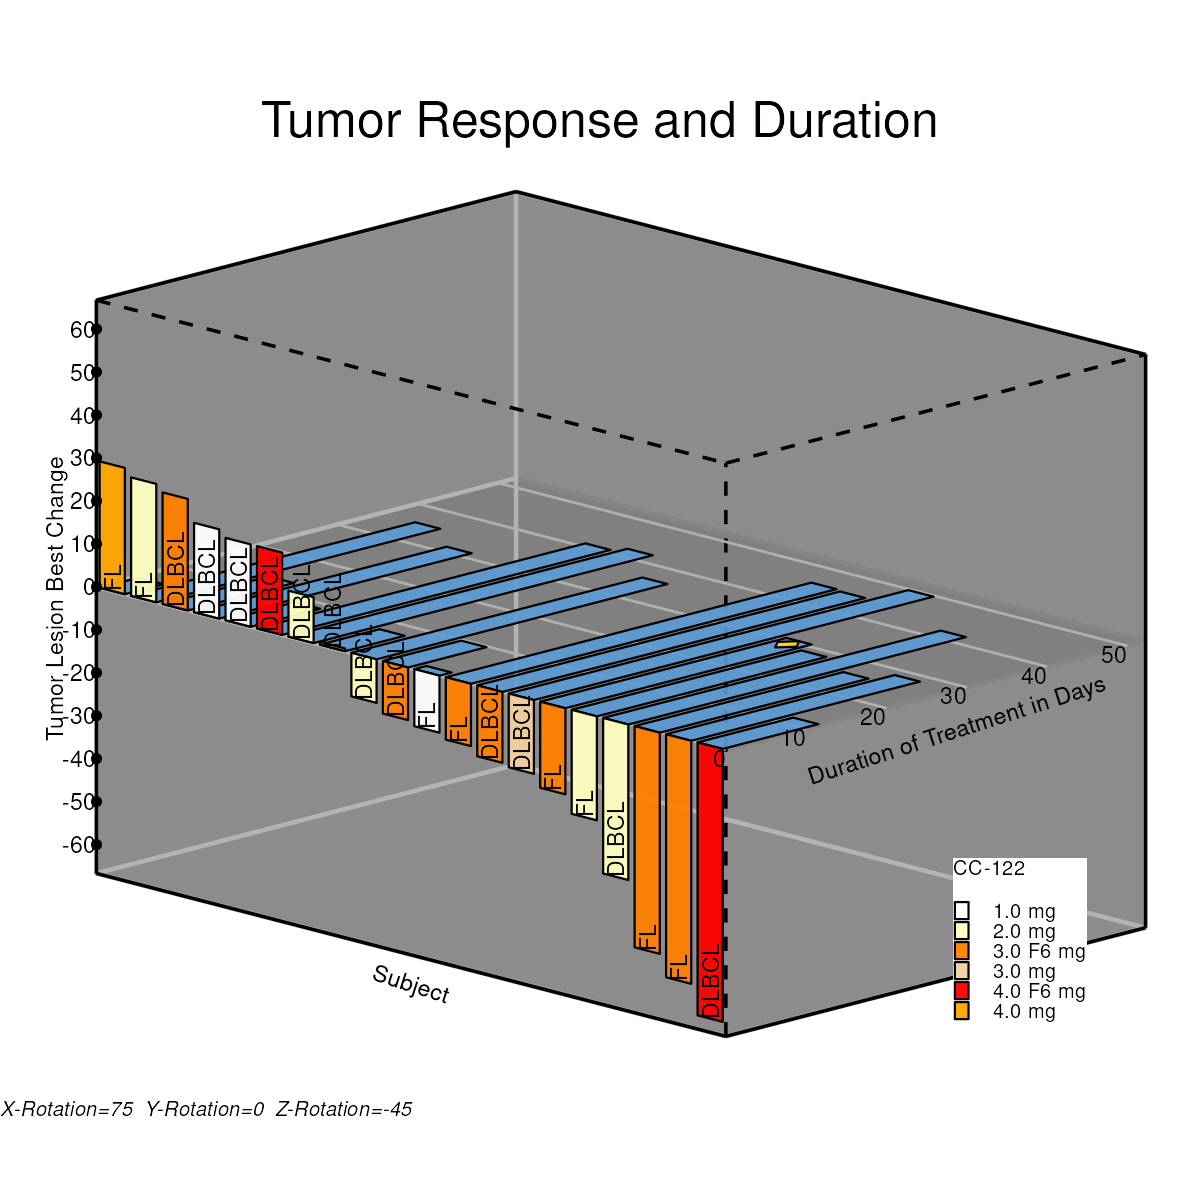

The file beside this chart, header and first rows:
type, pid, Drug, DrugLabel, Code, x, y, z, xn, yn, zn, xp, yp, zp, Lid, yTickVal, zTickVal
Duration, 1, 3, 4.0 mg, FL, -1.35, 0, 0, -1.485, -1, 0, -1.757, 0.08876, 0.3313, , , 
Duration, 1, 3, 4.0 mg, FL, -1.35, 4.831, 0, -1.485, -0.8151, 0, -1.626, 0.1226, 0.4576, , , 
Duration, 1, 3, 4.0 mg, FL, -0.15, 4.831, 0, -1.365, -0.8151, 0, -1.542, 0.1006, 0.3756, , , 
Duration, 1, 3, 4.0 mg, FL, -0.15, 0, 0, -1.365, -1, 0, -1.672, 0.0668, 0.2493, , , 
Response, 2, 3, 4.0 mg, FL, -1.35, 0, 0, -1.485, -1, 0, -1.757, 0.08876, 0.3313, , , 
Response, 2, 3, 4.0 mg, FL, -1.35, 0, 29.4, -1.485, -1, 0.4407, -1.757, 0.5145, 0.2172, , , 
Response, 2, 3, 4.0 mg, FL, -0.15, 0, 29.4, -1.365, -1, 0.4407, -1.672, 0.4925, 0.1352, , , 
Response, 2, 3, 4.0 mg, FL, -0.15, 0, 0, -1.365, -1, 0, -1.672, 0.0668, 0.2493, , , 
Code, 2, 3, 4.0 mg, FL, -0.75, 0, 0, -1.425, -1, 0, -1.715, 0.07778, 0.2903, , , 
Duration, 3, 1, 2.0 mg, FL, 0.15, 0, 0, -1.335, -1, 0, -1.651, 0.06131, 0.2288, , , 
Duration, 3, 1, 2.0 mg, FL, 0.15, 35.38, 0, -1.335, 0.3543, 0, -0.6935, 0.3092, 1.154, , , 
Duration, 3, 1, 2.0 mg, FL, 1.35, 35.38, 0, -1.215, 0.3543, 0, -0.6086, 0.2872, 1.072, , , 
Duration, 3, 1, 2.0 mg, FL, 1.35, 0, 0, -1.215, -1, 0, -1.566, 0.03935, 0.1468, , , 
Response, 4, 1, 2.0 mg, FL, 0.15, 0, 0, -1.335, -1, 0, -1.651, 0.06131, 0.2288, , , 
Response, 4, 1, 2.0 mg, FL, 0.15, 0, 27.56, -1.335, -1, 0.4132, -1.651, 0.4604, 0.1219, , , 
Response, 4, 1, 2.0 mg, FL, 1.35, 0, 27.56, -1.215, -1, 0.4132, -1.566, 0.4384, 0.03992, , , 
Response, 4, 1, 2.0 mg, FL, 1.35, 0, 0, -1.215, -1, 0, -1.566, 0.03935, 0.1468, , , 
Code, 4, 1, 2.0 mg, FL, 0.75, 0, 0, -1.275, -1, 0, -1.609, 0.05033, 0.1878, , , 
Duration, 5, 4, 3.0 F6 mg, DLBCL, 1.65, 0, 0, -1.185, -1, 0, -1.545, 0.03386, 0.1264, , , 
Duration, 5, 4, 3.0 F6 mg, DLBCL, 1.65, 13.21, 0, -1.185, -0.4944, 0, -1.188, 0.1264, 0.4717, , , 
Duration, 5, 4, 3.0 F6 mg, DLBCL, 2.85, 13.21, 0, -1.065, -0.4944, 0, -1.103, 0.1044, 0.3897, , , 
Duration, 5, 4, 3.0 F6 mg, DLBCL, 2.85, 0, 0, -1.065, -1, 0, -1.46, 0.0119, 0.0444, , , 
Response, 6, 4, 3.0 F6 mg, DLBCL, 1.65, 0, 0, -1.185, -1, 0, -1.545, 0.03386, 0.1264, , , 
Response, 6, 4, 3.0 F6 mg, DLBCL, 1.65, 0, 25.96, -1.185, -1, 0.3892, -1.545, 0.4098, 0.02562, , , 
Response, 6, 4, 3.0 F6 mg, DLBCL, 2.85, 0, 25.96, -1.065, -1, 0.3892, -1.46, 0.3879, -0.05634, , , 
Response, 6, 4, 3.0 F6 mg, DLBCL, 2.85, 0, 0, -1.065, -1, 0, -1.46, 0.0119, 0.0444, , , 
Code, 6, 4, 3.0 F6 mg, DLBCL, 2.25, 0, 0, -1.125, -1, 0, -1.503, 0.02288, 0.08538, , , 
Duration, 7, 0, 1.0 mg, DLBCL, 3.15, 0, 0, -1.035, -1, 0, -1.439, 0.006405, 0.02391, , , 
Duration, 7, 0, 1.0 mg, DLBCL, 3.15, 31.45, 0, -1.035, 0.2039, 0, -0.5877, 0.2267, 0.8462, , , 
Duration, 7, 0, 1.0 mg, DLBCL, 4.35, 31.45, 0, -0.915, 0.2039, 0, -0.5028, 0.2048, 0.7642, , , 
Duration, 7, 0, 1.0 mg, DLBCL, 4.35, 0, 0, -0.915, -1, 0, -1.354, -0.01556, -0.05806, , , 
Response, 8, 0, 1.0 mg, DLBCL, 3.15, 0, 0, -1.035, -1, 0, -1.439, 0.006405, 0.02391, , , 
Response, 8, 0, 1.0 mg, DLBCL, 3.15, 0, 20.78, -1.035, -1, 0.3116, -1.439, 0.3074, -0.05673, , , 
Response, 8, 0, 1.0 mg, DLBCL, 4.35, 0, 20.78, -0.915, -1, 0.3116, -1.354, 0.2854, -0.1387, , , 
Response, 8, 0, 1.0 mg, DLBCL, 4.35, 0, 0, -0.915, -1, 0, -1.354, -0.01556, -0.05806, , , 
Code, 8, 0, 1.0 mg, DLBCL, 3.75, 0, 0, -0.975, -1, 0, -1.397, -0.004575, -0.01708, , , 
Duration, 9, 0, 1.0 mg, DLBCL, 4.65, 0, 0, -0.885, -1, 0, -1.333, -0.02105, -0.07855, , , 
Duration, 9, 0, 1.0 mg, DLBCL, 4.65, 8.656, 0, -0.885, -0.6686, 0, -1.099, 0.0396, 0.1478, , , 
Duration, 9, 0, 1.0 mg, DLBCL, 5.85, 8.656, 0, -0.765, -0.6686, 0, -1.014, 0.01764, 0.06583, , , 
Duration, 9, 0, 1.0 mg, DLBCL, 5.85, 0, 0, -0.765, -1, 0, -1.248, -0.04301, -0.1605, , , 
Response, 10, 0, 1.0 mg, DLBCL, 4.65, 0, 0, -0.885, -1, 0, -1.333, -0.02105, -0.07855, , , 
Response, 10, 0, 1.0 mg, DLBCL, 4.65, 0, 19.17, -0.885, -1, 0.2873, -1.333, 0.2565, -0.1529, , , 
Response, 10, 0, 1.0 mg, DLBCL, 5.85, 0, 19.17, -0.765, -1, 0.2873, -1.248, 0.2345, -0.2349, , , 
Response, 10, 0, 1.0 mg, DLBCL, 5.85, 0, 0, -0.765, -1, 0, -1.248, -0.04301, -0.1605, , , 
Code, 10, 0, 1.0 mg, DLBCL, 5.25, 0, 0, -0.825, -1, 0, -1.29, -0.03203, -0.1195, , , 
Duration, 11, 5, 4.0 F6 mg, DLBCL, 6.15, 0, 0, -0.735, -1, 0, -1.227, -0.0485, -0.181, , , 
Duration, 11, 5, 4.0 F6 mg, DLBCL, 6.15, 40.89, 0, -0.735, 0.5654, 0, -0.1199, 0.238, 0.8882, , , 
Duration, 11, 5, 4.0 F6 mg, DLBCL, 7.35, 40.89, 0, -0.615, 0.5654, 0, -0.03504, 0.216, 0.8063, , , 
Duration, 11, 5, 4.0 F6 mg, DLBCL, 7.35, 0, 0, -0.615, -1, 0, -1.142, -0.07046, -0.263, , , 
Response, 12, 5, 4.0 F6 mg, DLBCL, 6.15, 0, 0, -0.735, -1, 0, -1.227, -0.0485, -0.181, , , 
Response, 12, 5, 4.0 F6 mg, DLBCL, 6.15, 0, 19.16, -0.735, -1, 0.2872, -1.227, 0.2289, -0.2553, , , 
Response, 12, 5, 4.0 F6 mg, DLBCL, 7.35, 0, 19.16, -0.615, -1, 0.2872, -1.142, 0.207, -0.3373, , , 
Response, 12, 5, 4.0 F6 mg, DLBCL, 7.35, 0, 0, -0.615, -1, 0, -1.142, -0.07046, -0.263, , , 
Code, 12, 5, 4.0 F6 mg, DLBCL, 6.75, 0, 0, -0.675, -1, 0, -1.184, -0.05948, -0.222, , , 
Duration, 13, 1, 2.0 mg, DLBCL, 7.65, 0, 0, -0.585, -1, 0, -1.121, -0.07595, -0.2835, , , 
Duration, 13, 1, 2.0 mg, DLBCL, 7.65, 42.23, 0, -0.585, 0.6166, 0, 0.02235, 0.2199, 0.8207, , , 
Duration, 13, 1, 2.0 mg, DLBCL, 8.85, 42.23, 0, -0.465, 0.6166, 0, 0.1072, 0.1979, 0.7388, , , 
Duration, 13, 1, 2.0 mg, DLBCL, 8.85, 0, 0, -0.465, -1, 0, -1.036, -0.09791, -0.3654, , , 
Response, 14, 1, 2.0 mg, DLBCL, 7.65, 0, 0, -0.585, -1, 0, -1.121, -0.07595, -0.2835, , , 
Response, 14, 1, 2.0 mg, DLBCL, 7.65, 0, 10.67, -0.585, -1, 0.16, -1.121, 0.07858, -0.3249, , , 
... 159 more rows
